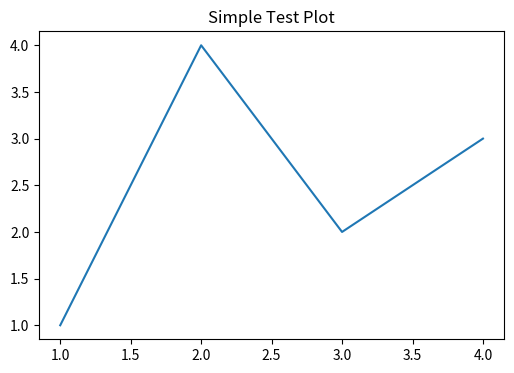

Generate this figure with matplotlib:
#!/usr/bin/env python
# -*- coding: utf-8 -*-
"""
Minimal matplotlib test to isolate the null bytes issue
"""

def test_minimal_matplotlib():
    print("Testing minimal matplotlib...")
    
    try:
        import matplotlib
        print(f"Matplotlib version: {matplotlib.__version__}")
        
        matplotlib.use('Agg')
        print("Backend set to Agg")
        
        import matplotlib.pyplot as plt
        print("pyplot imported successfully")
        
        # Simple plot
        plt.figure(figsize=(6, 4))
        plt.plot([1, 2, 3, 4], [1, 4, 2, 3])
        plt.title('Simple Test Plot')
        
        # Save to current directory
        import os
        chart_path = os.path.join(os.getcwd(), 'minimal_test_chart.png')
        plt.savefig(chart_path)
        plt.close()
        
        if os.path.exists(chart_path):
            print(f"SUCCESS: Chart saved to {chart_path}")
            return True
        else:
            print("FAILED: Chart not saved")
            return False
            
    except Exception as e:
        print(f"ERROR: {type(e).__name__}: {e}")
        return False

if __name__ == "__main__":
    success = test_minimal_matplotlib()
    print(f"Test result: {'PASS' if success else 'FAIL'}")
